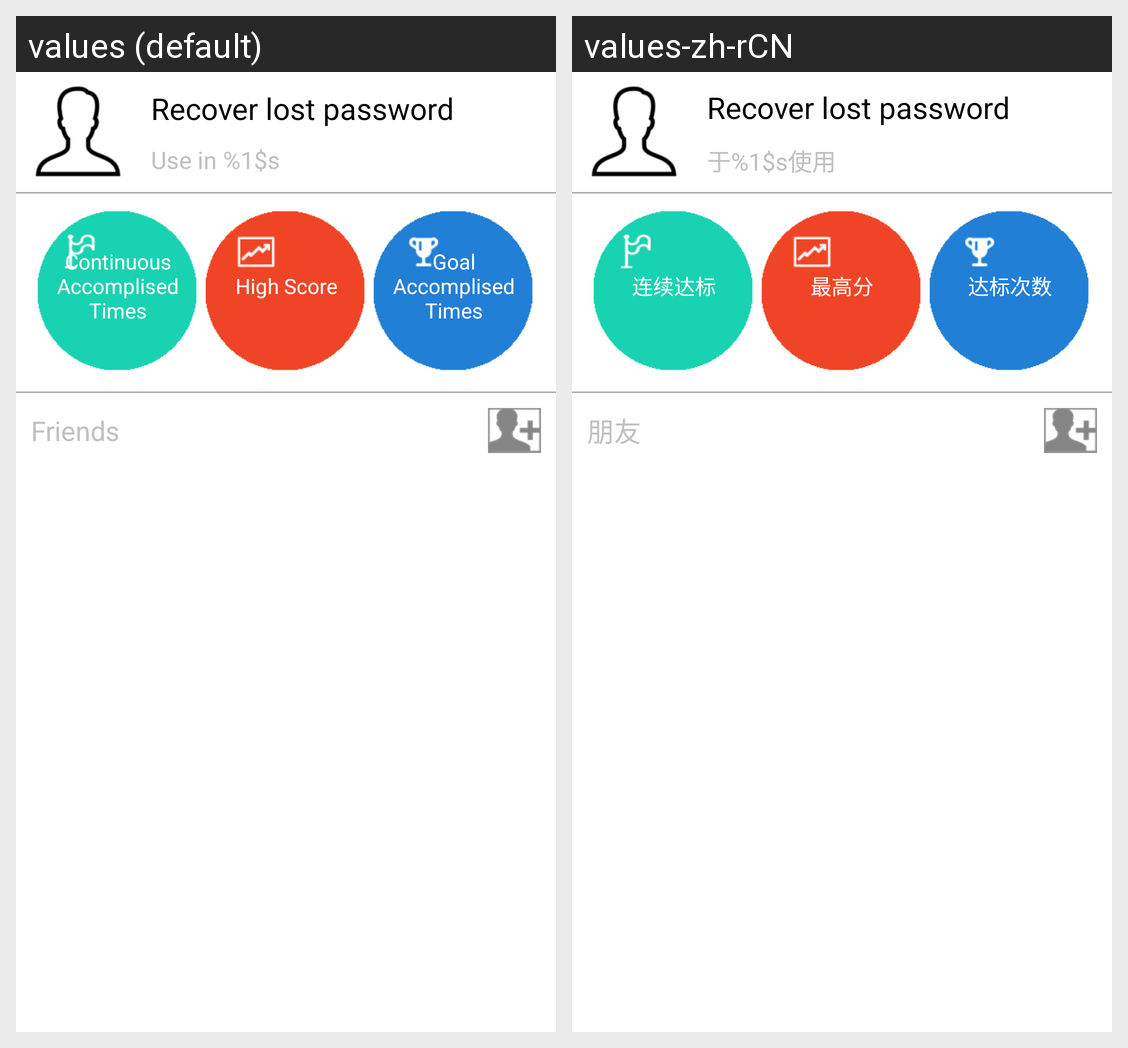

For this localized Android screen grid, give each drawn string resource with its value in every locale shown.
Android screen res/layout/fragment_social_info.xml rendered under 2 locales, left to right: values (default), values-zh-rCN. Device: Nexus 5 (rendered at 1080×1920; each locale shown at half size, 540×960, under a caption strip naming it); theme Theme.MaterialComponents.DayNight.NoActionBar.
Strings drawn on this screen, with the default value and each locale's value (text and hints the layout hard-codes, and strings that could not be matched under every locale, appear in the picture but are not listed):

action_forgot_password
  values: Recover lost password
  values-zh-rCN: Recover lost password

day_string_of_user_login
  values: Use in %1$s
  values-zh-rCN: 于%1$s使用

cycle1_text
  values: Continuous Accomplised Times
  values-zh-rCN: 连续达标

cycle2_text
  values: High Score
  values-zh-rCN: 最高分

cycle3_text
  values: Goal Accomplised Times
  values-zh-rCN: 达标次数

friends
  values: Friends
  values-zh-rCN: 朋友
